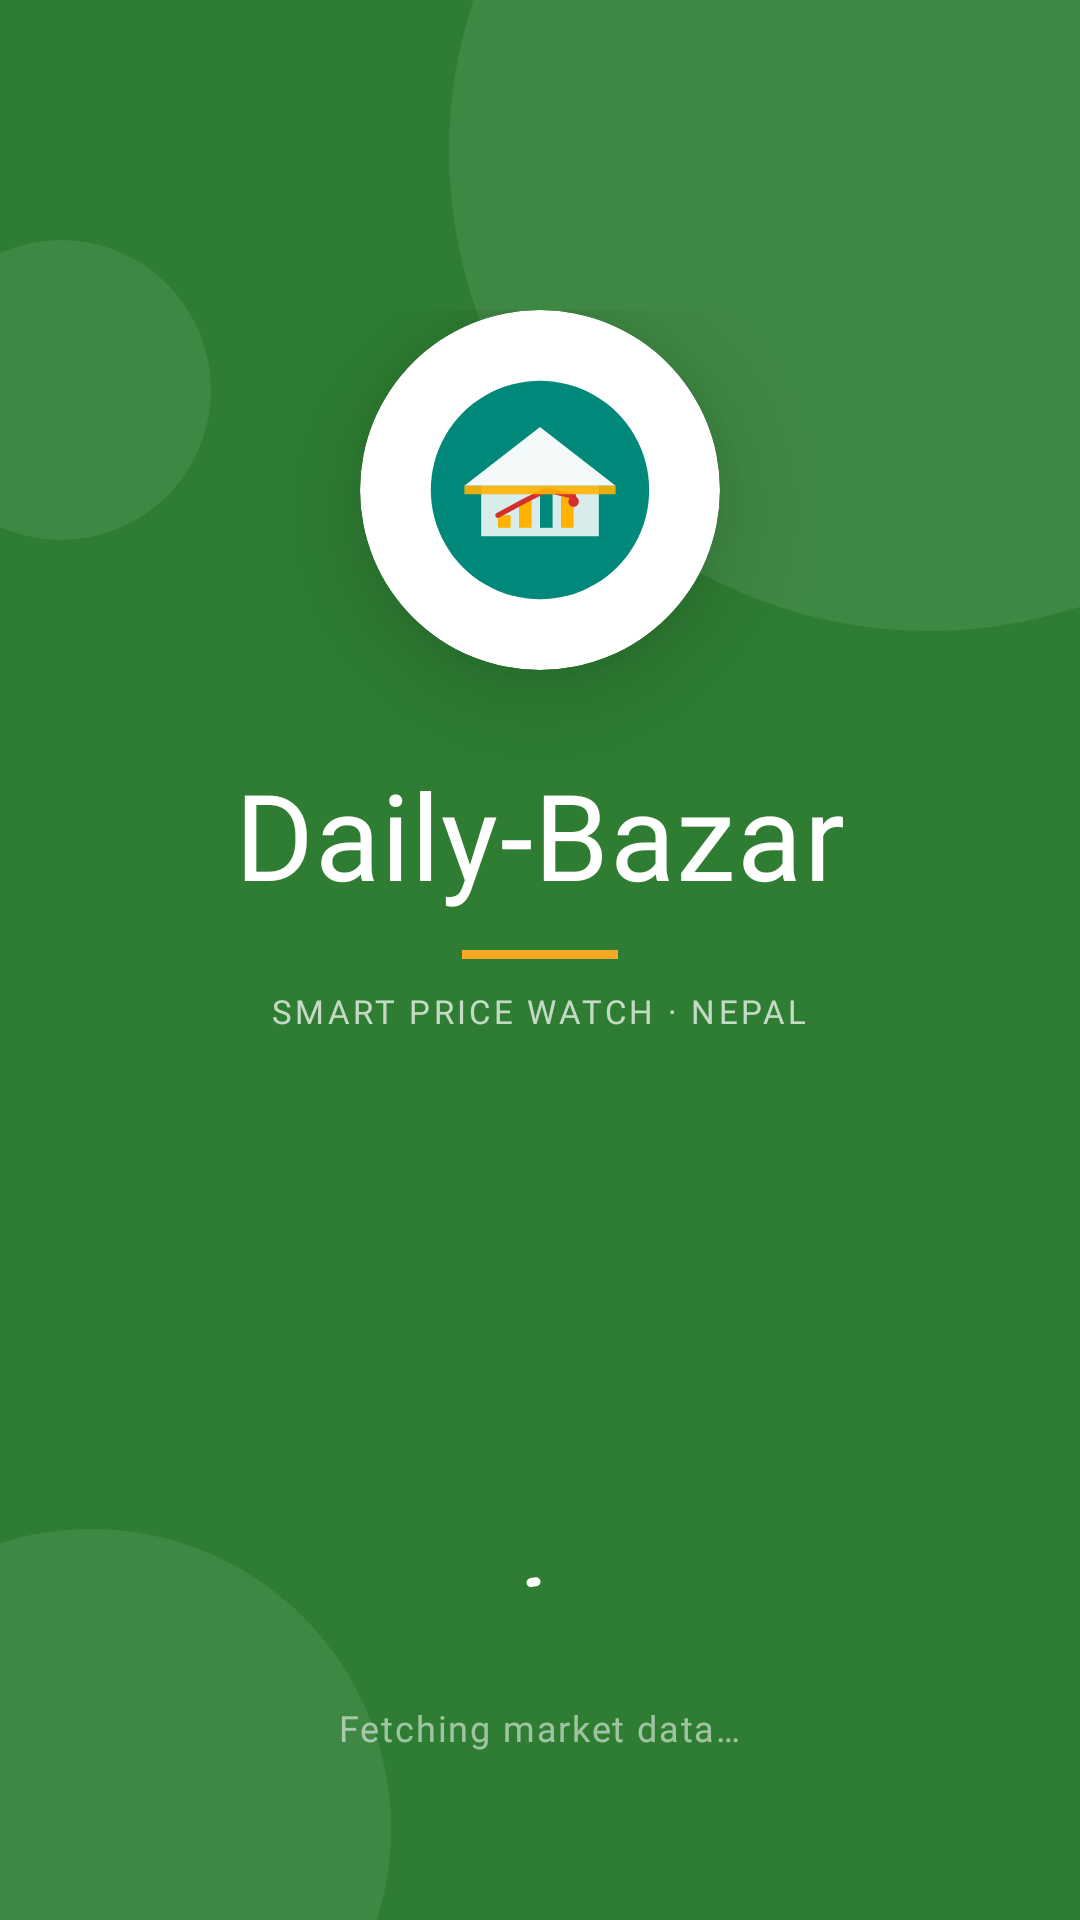

Write the Android layout XML for this screen, with the resource values it uses.
<!-- AndroidManifest.xml: activity theme Theme.DailyBazar.Splash -->
<!-- res/layout/activity_splash.xml -->
<?xml version="1.0" encoding="utf-8"?>
<FrameLayout
    xmlns:android="http://schemas.android.com/apk/res/android"
    xmlns:app="http://schemas.android.com/apk/res-auto"
    android:layout_width="match_parent"
    android:layout_height="match_parent"
    android:background="?attr/colorPrimary">

    
    <View
        android:layout_width="320dp"
        android:layout_height="320dp"
        android:layout_gravity="top|end"
        android:layout_marginTop="-110dp"
        android:layout_marginEnd="-110dp"
        android:background="@drawable/shape_circle_overlay" />

    <View
        android:layout_width="200dp"
        android:layout_height="200dp"
        android:layout_gravity="bottom|start"
        android:layout_marginBottom="-70dp"
        android:layout_marginStart="-70dp"
        android:background="@drawable/shape_circle_overlay" />

    <View
        android:layout_width="100dp"
        android:layout_height="100dp"
        android:layout_gravity="top|start"
        android:layout_marginTop="80dp"
        android:layout_marginStart="-30dp"
        android:background="@drawable/shape_circle_overlay" />

    
    <LinearLayout
        android:id="@+id/centerContent"
        android:layout_width="wrap_content"
        android:layout_height="wrap_content"
        android:layout_gravity="center"
        android:layout_marginBottom="96dp"
        android:gravity="center"
        android:orientation="vertical">

        
        <com.google.android.material.card.MaterialCardView
            android:layout_width="120dp"
            android:layout_height="120dp"
            app:cardCornerRadius="60dp"
            app:cardElevation="20dp"
            app:cardBackgroundColor="@color/white"
            app:strokeWidth="0dp">

            <ImageView
                android:id="@+id/ivLogo"
                android:layout_width="match_parent"
                android:layout_height="match_parent"
                android:src="@drawable/logo"
                android:padding="18dp"
                android:scaleType="fitCenter"
                android:contentDescription="@string/app_name" />

        </com.google.android.material.card.MaterialCardView>

        
        <TextView
            android:id="@+id/tvAppName"
            android:layout_width="wrap_content"
            android:layout_height="wrap_content"
            android:layout_marginTop="28dp"
            android:text="@string/app_name"
            android:textColor="@color/brand_on_primary"
            android:textSize="40sp"
            android:fontFamily="@font/montserrat_bold"
            android:letterSpacing="0.01" />

        
        <View
            android:id="@+id/dividerGold"
            android:layout_width="52dp"
            android:layout_height="3dp"
            android:layout_marginTop="12dp"
            android:background="@color/brand_secondary" />

        
        <TextView
            android:id="@+id/tvTagline"
            android:layout_width="wrap_content"
            android:layout_height="wrap_content"
            android:layout_marginTop="10dp"
            android:text="@string/app_tagline_upper"
            android:textColor="@color/brand_on_primary"
            android:textSize="11sp"
            android:alpha="0.72"
            android:fontFamily="@font/mukta_regular"
            android:letterSpacing="0.10" />

    </LinearLayout>

    
    <LinearLayout
        android:id="@+id/bottomSection"
        android:layout_width="match_parent"
        android:layout_height="wrap_content"
        android:layout_gravity="bottom"
        android:layout_marginBottom="56dp"
        android:gravity="center"
        android:orientation="vertical">

        <com.google.android.material.progressindicator.CircularProgressIndicator
            android:id="@+id/progressIndicator"
            android:layout_width="wrap_content"
            android:layout_height="wrap_content"
            android:indeterminate="true"
            app:indicatorColor="@color/brand_on_primary"
            app:trackColor="#30FFFFFF"
            app:indicatorSize="28dp"
            app:trackThickness="3dp" />

        <TextView
            android:layout_width="wrap_content"
            android:layout_height="wrap_content"
            android:layout_marginTop="10dp"
            android:text="@string/splash_loading"
            android:textColor="@color/brand_on_primary"
            android:textSize="12sp"
            android:alpha="0.55"
            android:fontFamily="@font/mukta_regular"
            android:letterSpacing="0.05" />

    </LinearLayout>

</FrameLayout>
<!-- resources referenced by this layout -->
<resources>
  <color name="brand_on_primary">#FFFFFF</color>
  <color name="brand_secondary">#F9A825</color>
  <color name="white">#FFFFFF</color>
  <!-- drawable logo (drawable) -->
  <vector xmlns:android="http://schemas.android.com/apk/res/android"
      android:width="120dp"
      android:height="120dp"
      android:viewportWidth="120"
      android:viewportHeight="120">
  
      
      <path
          android:pathData="M60,8 A52,52 0 1,1 59.999,8 Z"
          android:fillColor="#00897B" />
  
      
      <path
          android:pathData="M24,58 L60,30 L96,58 Z"
          android:fillColor="#FFFFFF"
          android:fillAlpha="0.95" />
  
      
      <path
          android:pathData="M32,58 L32,82 L88,82 L88,58 Z"
          android:fillColor="#FFFFFF"
          android:fillAlpha="0.85" />
  
      
      <path
          android:pathData="M40,78 L40,72 L46,72 L46,78 Z"
          android:fillColor="#FFB300" />
      
      <path
          android:pathData="M50,78 L50,65 L56,65 L56,78 Z"
          android:fillColor="#FFB300" />
      
      <path
          android:pathData="M60,78 L60,60 L66,60 L66,78 Z"
          android:fillColor="#00897B" />
      
      <path
          android:pathData="M70,78 L70,63 L76,63 L76,78 Z"
          android:fillColor="#FFB300" />
  
      
      <path
          android:pathData="M40,72 L53,65 L63,60 L76,63"
          android:strokeColor="#D32F2F"
          android:strokeWidth="2.5"
          android:strokeLineCap="round"
          android:strokeLineJoin="round"
          android:fillColor="#00000000" />
  
      
      <path
          android:pathData="M76,63 A2.5,2.5 0 1,1 75.999,63 Z"
          android:fillColor="#D32F2F" />
  
      
      <path
          android:pathData="M24,58 L96,58 L96,62 L24,62 Z"
          android:fillColor="#FFB300"
          android:fillAlpha="0.9" />
  
  </vector>
  <!-- drawable shape_circle_overlay (drawable) -->
  <?xml version="1.0" encoding="utf-8"?>
  <shape xmlns:android="http://schemas.android.com/apk/res/android"
      android:shape="oval">
      <solid android:color="@color/circle_overlay" />
  </shape>
  <string name="app_name">Daily-Bazar</string>
  <string name="app_tagline_upper">SMART PRICE WATCH · NEPAL</string>
  <string name="splash_loading">Fetching market data…</string>
  <style name="Theme.DailyBazar.Splash" parent="Theme.DailyBazar">
          <item name="android:windowBackground">@color/brand_primary</item>
          <item name="android:windowLightStatusBar">false</item>
          <item name="android:windowLightNavigationBar">false</item>
          <item name="android:windowSoftInputMode">stateHidden</item>
      </style>
  <color name="circle_overlay">#15FFFFFF</color>
  <color name="brand_primary">#2E7D32</color>
  <color name="brand_primary_container">#C8E6C9</color>
  <color name="brand_on_primary_container">#003909</color>
  <color name="brand_on_secondary">#1A1200</color>
  <color name="brand_secondary_container">#FFF9C4</color>
  <color name="brand_on_secondary_container">#2D1F00</color>
  <color name="brand_error">#C62828</color>
  <color name="brand_on_error">#FFFFFF</color>
  <color name="brand_error_container">#FFCDD2</color>
  <color name="brand_on_error_container">#7F0000</color>
  <color name="md3_background_light">#F6FBF4</color>
  <color name="md3_surface_light">#FAFDF8</color>
  <color name="md3_surface_variant_light">#D5E8D3</color>
  <color name="md3_surface_container_light">#ECF3EA</color>
  <color name="md3_surface_container_high_light">#E6F0E4</color>
  <color name="md3_surface_container_low_light">#F2F8F0</color>
  <color name="md3_on_background_light">#0F1F0F</color>
  <color name="md3_on_surface_light">#0F1F0F</color>
  <color name="md3_on_surface_variant_light">#3A4D3A</color>
  <color name="md3_outline_light">#6A7F6A</color>
  <color name="md3_outline_variant_light">#B8CFBA</color>
</resources>
